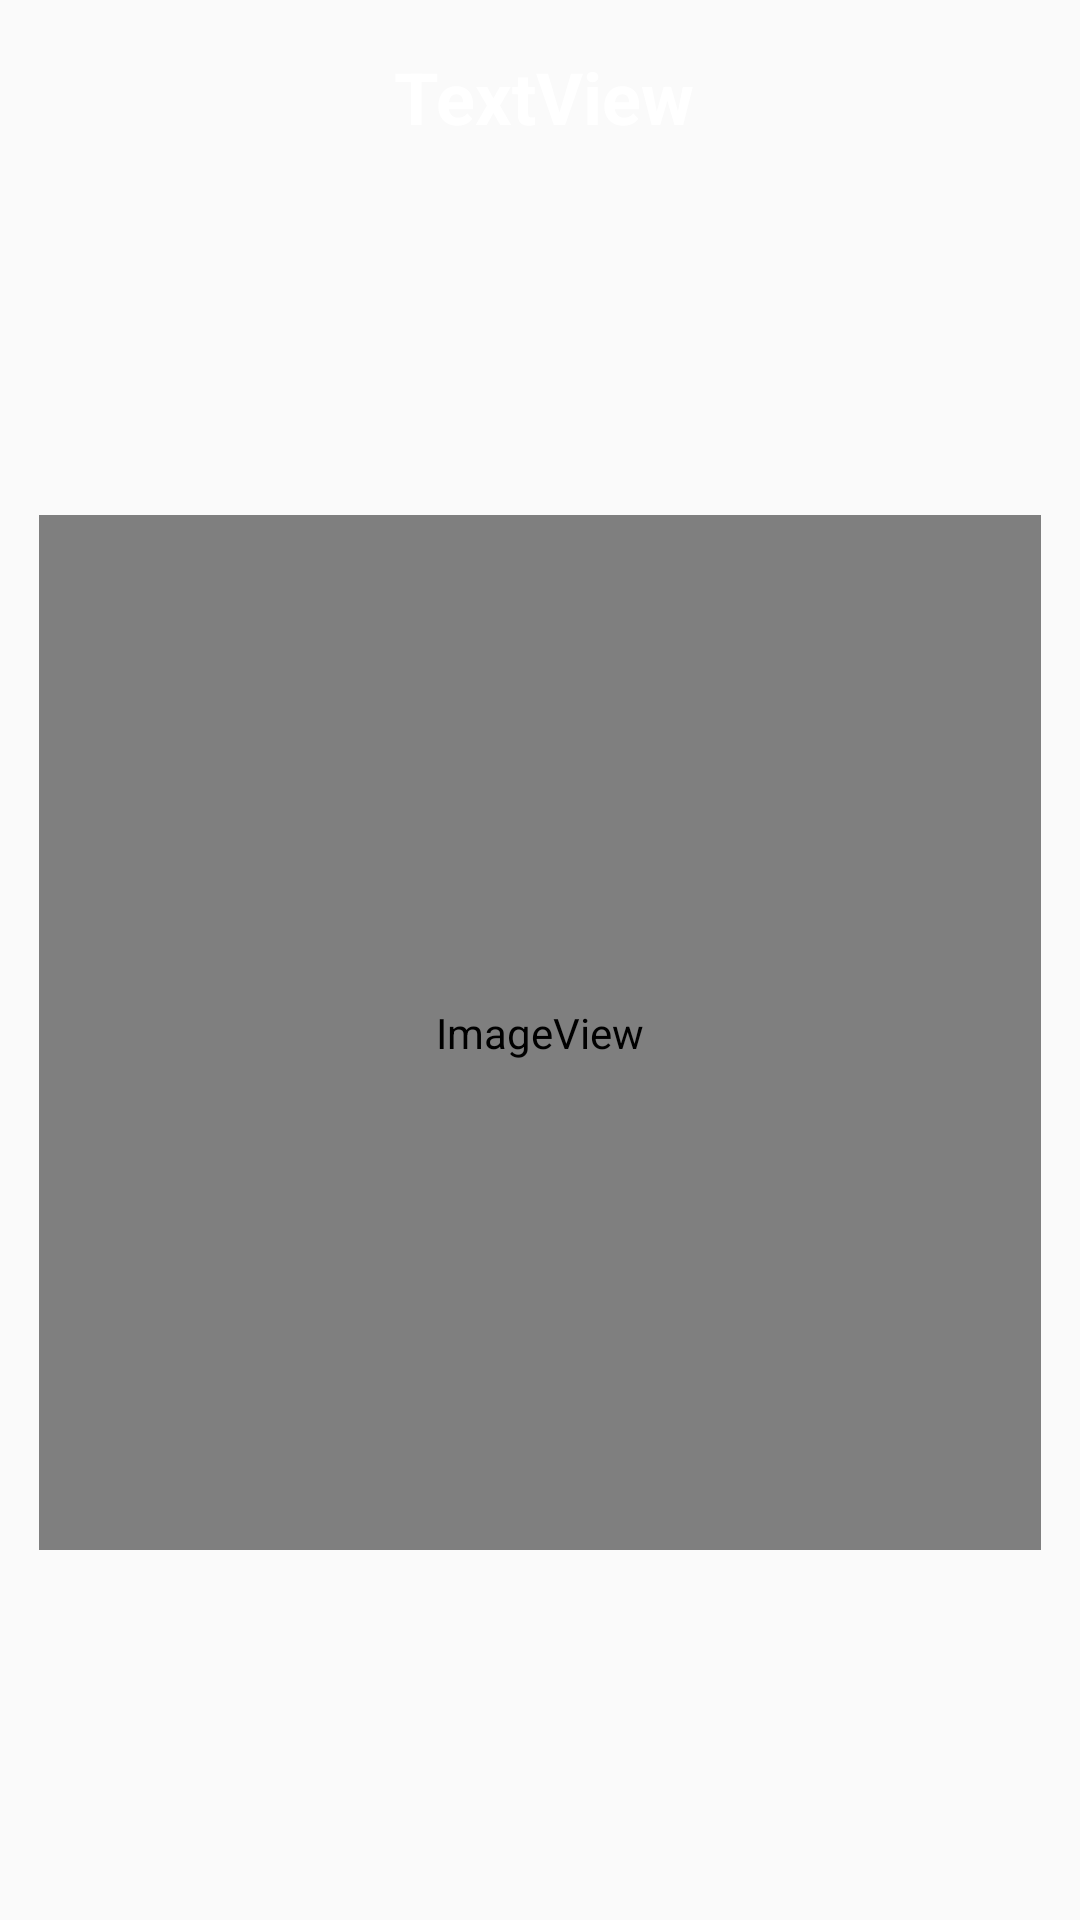

Write the Android layout XML for this screen, with the resource values it uses.
<!-- AndroidManifest.xml: application theme AppTheme -->
<!-- res/layout/image_row.xml -->
<?xml version="1.0" encoding="utf-8"?>
<androidx.constraintlayout.widget.ConstraintLayout xmlns:android="http://schemas.android.com/apk/res/android"
    xmlns:app="http://schemas.android.com/apk/res-auto"
    xmlns:tools="http://schemas.android.com/tools"
    android:layout_width="match_parent"
    android:layout_height="wrap_content">


    <TextView
        android:id="@+id/textView"
        android:layout_width="368dp"
        android:layout_height="wrap_content"
        android:layout_marginStart="8dp"
        android:layout_marginTop="16dp"
        android:layout_marginEnd="8dp"
        android:gravity="center"

        android:text="TextView"
        android:textColor="@color/White"
        android:textSize="24sp"
        android:textStyle="normal|bold"
        app:layout_constraintEnd_toEndOf="parent"
        app:layout_constraintHorizontal_bias="0.481"
        app:layout_constraintStart_toStartOf="parent"
        app:layout_constraintTop_toTopOf="parent" />

    <ImageView
        android:id="@+id/imageView"
        android:layout_width="334dp"
        android:layout_height="345dp"
        android:adjustViewBounds="true"
        android:clickable="false"
        app:layout_constraintBottom_toBottomOf="parent"
        app:layout_constraintEnd_toEndOf="parent"
        app:layout_constraintStart_toStartOf="parent"
        app:layout_constraintTop_toBottomOf="@+id/textView"
        app:srcCompat="@mipmap/ic_unknown"
        tools:ignore="MissingConstraints" />
</androidx.constraintlayout.widget.ConstraintLayout>
<!-- resources referenced by this layout -->
<resources>
  <color name="White">#FFFFFF</color>
  <!-- mipmap ic_unknown (mipmap-anydpi-v26) -->
  <?xml version="1.0" encoding="utf-8"?>
  <adaptive-icon xmlns:android="http://schemas.android.com/apk/res/android">
      <background android:drawable="@color/cardview_dark_background"/>
      <foreground android:drawable="@mipmap/ic_unknown_foreground"/>
  </adaptive-icon>
  <style name="AppTheme" parent="Theme.AppCompat.Light.DarkActionBar">
          
          <item name="colorPrimary">@color/colorPrimary</item>
          <item name="colorPrimaryDark">@color/colorPrimaryDark</item>
          <item name="colorAccent">@color/colorAccent</item>
      </style>
  <color name="colorPrimary">#6200EE</color>
  <color name="colorPrimaryDark">#3700B3</color>
  <color name="colorAccent">#03DAC5</color>
</resources>
